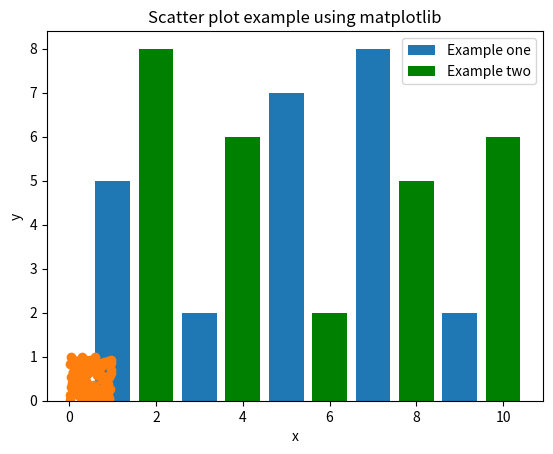

Recreate this plot in Python.
import matplotlib.pyplot as plt
import numpy as np

# bar graph:
plt.bar([1, 3, 5, 7, 9], [5, 2, 7, 8, 2], label="Example one")
plt.bar([2, 4, 6, 8, 10], [8, 6, 2, 5, 6], label="Example two", color="g")
plt.legend()
plt.xlabel("bar number")
plt.ylabel("bar height")
plt.title("First Bar Graph")
plt.show()


# histogram:
N = 100
x = np.random.rand(N)
y = np.random.rand(N)
colors = (0, 100, 255)
area = np.pi * 3
plt.scatter(x, y)
plt.title('Scatter plot example using matplotlib')
plt.xlabel('x')
plt.ylabel('y')
plt.show()
